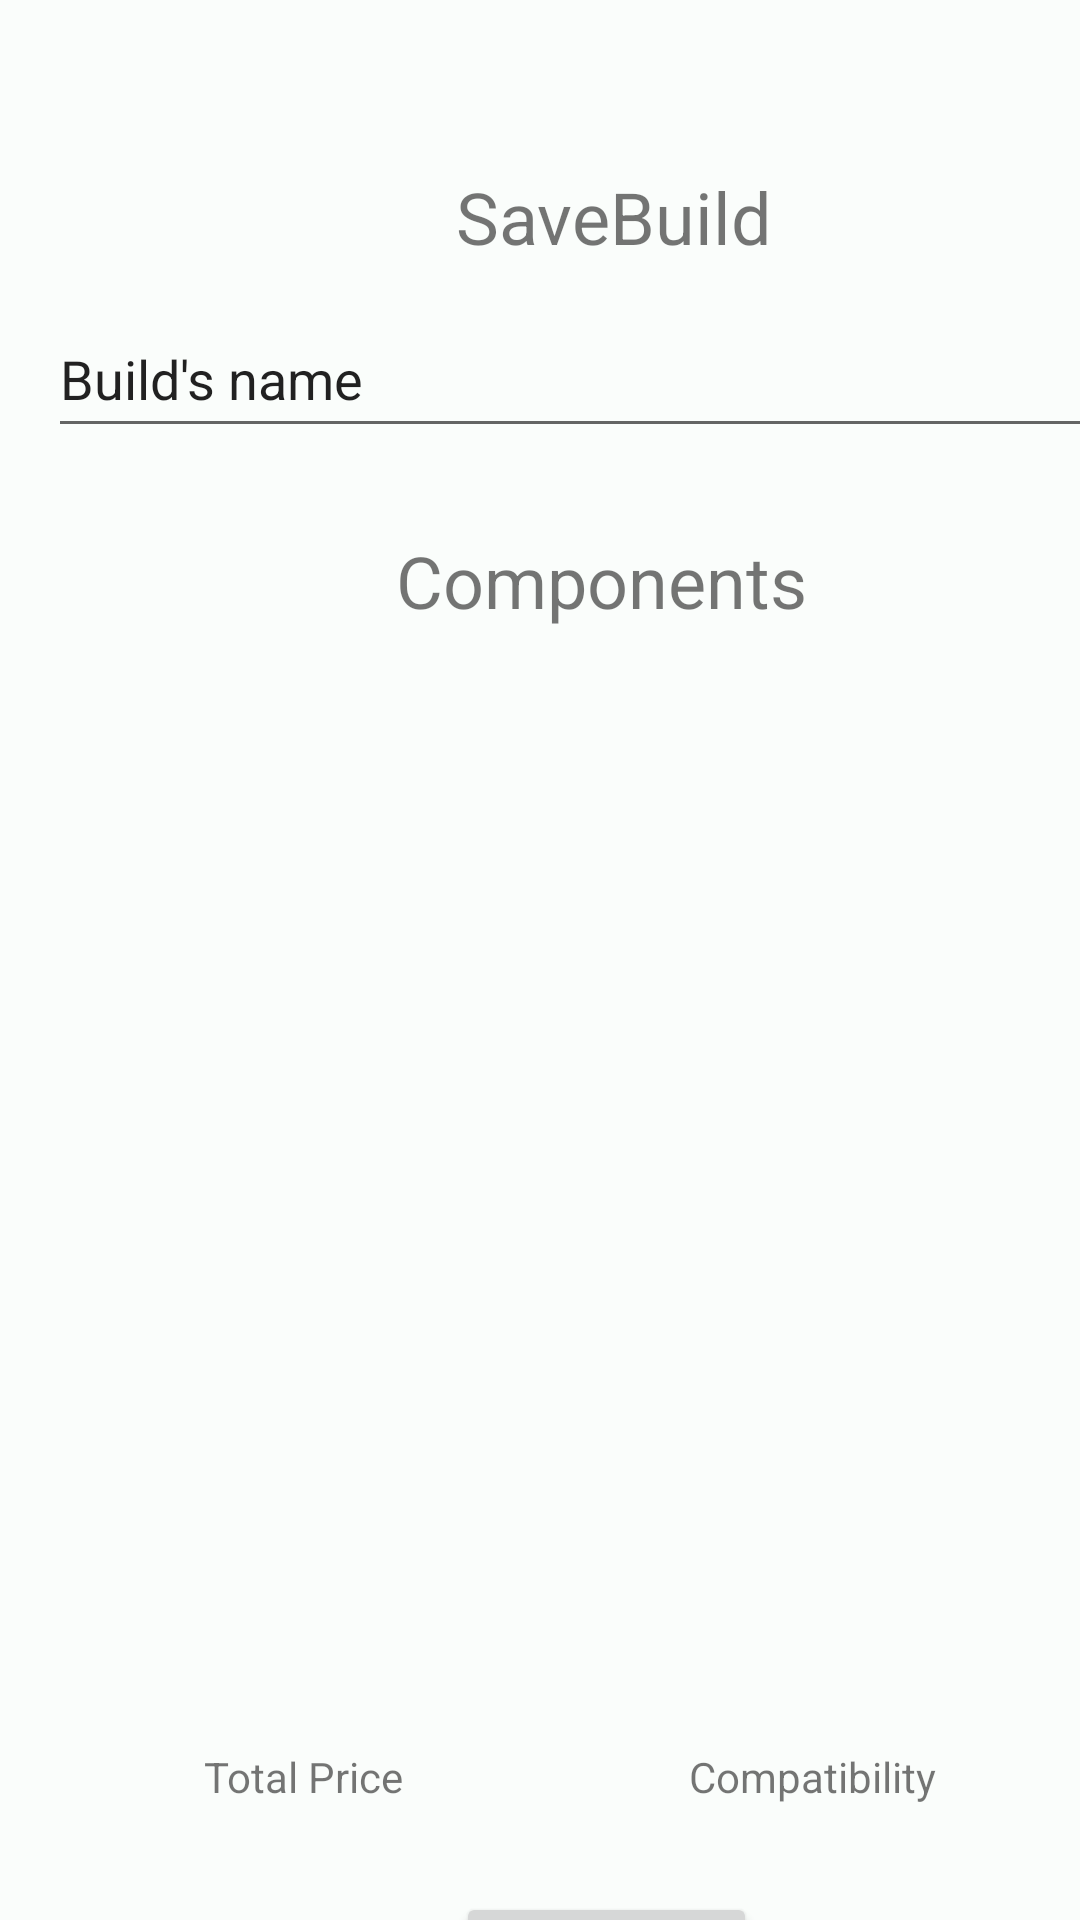

Produce the Android XML layout that renders to this screen, including the resource entries it uses.
<!-- AndroidManifest.xml: application theme Theme.PCCreator -->
<!-- res/layout/activity_save_build.xml -->
<?xml version="1.0" encoding="utf-8"?>
<androidx.constraintlayout.widget.ConstraintLayout xmlns:android="http://schemas.android.com/apk/res/android"
    xmlns:app="http://schemas.android.com/apk/res-auto"
    xmlns:tools="http://schemas.android.com/tools"
    android:layout_width="match_parent"
    android:layout_height="match_parent"
    android:onClick="hideKeyboard"
    tools:context=".SaveBuild">

    <TextView
        android:id="@+id/textView16"
        android:layout_width="wrap_content"
        android:layout_height="wrap_content"
        android:layout_marginStart="152dp"
        android:layout_marginTop="56dp"
        android:text="SaveBuild"
        android:textSize="24sp"
        app:layout_constraintStart_toStartOf="parent"
        app:layout_constraintTop_toTopOf="parent" />

    <ImageView
        android:id="@+id/iconarrowback"
        android:layout_width="55dp"
        android:layout_height="46dp"
        android:layout_marginStart="16dp"
        android:layout_marginTop="16dp"
        app:layout_constraintStart_toStartOf="parent"
        app:layout_constraintTop_toTopOf="parent"
        app:srcCompat="@drawable/ic_arrow_back" />

    <EditText
        android:id="@+id/editTextTextBuildName"
        android:layout_width="372dp"
        android:layout_height="49dp"
        android:layout_marginStart="16dp"
        android:layout_marginTop="12dp"
        android:ems="10"
        android:inputType="textPersonName"
        android:minHeight="48dp"
        android:text="Build's name"
        app:layout_constraintStart_toStartOf="parent"
        app:layout_constraintTop_toBottomOf="@+id/textView16" />

    <TextView
        android:id="@+id/textView17"
        android:layout_width="wrap_content"
        android:layout_height="wrap_content"
        android:layout_marginStart="132dp"
        android:layout_marginTop="28dp"
        android:text="Components"
        android:textSize="24sp"
        app:layout_constraintStart_toStartOf="parent"
        app:layout_constraintTop_toBottomOf="@+id/editTextTextBuildName" />

    <androidx.recyclerview.widget.RecyclerView
        android:id="@+id/recyclerView2"
        android:layout_width="406dp"
        android:layout_height="361dp"
        app:layout_constraintBottom_toBottomOf="parent"
        app:layout_constraintEnd_toEndOf="parent"
        app:layout_constraintHorizontal_bias="0.4"
        app:layout_constraintStart_toStartOf="parent"
        app:layout_constraintTop_toBottomOf="@+id/textView17"
        app:layout_constraintVertical_bias="0.0" />

    <TextView
        android:id="@+id/textView22"
        android:layout_width="wrap_content"
        android:layout_height="wrap_content"
        android:layout_marginStart="68dp"
        android:layout_marginTop="12dp"
        android:text="Total Price"
        app:layout_constraintStart_toStartOf="parent"
        app:layout_constraintTop_toBottomOf="@+id/recyclerView2" />

    <TextView
        android:id="@+id/textViewPrice"
        android:layout_width="wrap_content"
        android:layout_height="wrap_content"
        android:layout_marginStart="72dp"
        android:layout_marginTop="8dp"
        android:text="               "
        app:layout_constraintStart_toStartOf="parent"
        app:layout_constraintTop_toBottomOf="@+id/textView22"
        tools:ignore="SpeakableTextPresentCheck" />

    <TextView
        android:id="@+id/textView23"
        android:layout_width="wrap_content"
        android:layout_height="wrap_content"
        android:layout_marginTop="12dp"
        android:layout_marginEnd="48dp"
        android:text="Compatibility"
        app:layout_constraintEnd_toEndOf="parent"
        app:layout_constraintTop_toBottomOf="@+id/recyclerView2" />

    <Button
        android:id="@+id/buttonsave"
        android:layout_width="wrap_content"
        android:layout_height="wrap_content"
        android:layout_marginStart="152dp"
        android:layout_marginTop="60dp"
        android:text="Save Build"
        app:layout_constraintBottom_toBottomOf="parent"
        app:layout_constraintStart_toStartOf="parent"
        app:layout_constraintTop_toBottomOf="@+id/recyclerView2"
        app:layout_constraintVertical_bias="0.0" />

    <TextView
        android:id="@+id/textViewComp"
        android:layout_width="wrap_content"
        android:layout_height="wrap_content"
        android:layout_marginTop="4dp"
        android:layout_marginEnd="60dp"
        android:text="                "
        app:layout_constraintEnd_toEndOf="parent"
        app:layout_constraintTop_toBottomOf="@+id/textView23"
        tools:ignore="SpeakableTextPresentCheck" />

</androidx.constraintlayout.widget.ConstraintLayout>
<!-- resources referenced by this layout -->
<resources>
  <style name="Theme.PCCreator" parent="Theme.MaterialComponents.DayNight.DarkActionBar">
          <item name="colorPrimary">@color/md_theme_light_primary</item>
          <item name="colorOnPrimary">@color/md_theme_light_onPrimary</item>
          <item name="colorPrimaryContainer">@color/md_theme_light_primaryContainer</item>
          <item name="colorOnPrimaryContainer">@color/md_theme_light_onPrimaryContainer</item>
          <item name="colorSecondary">@color/md_theme_light_secondary</item>
          <item name="colorOnSecondary">@color/md_theme_light_onSecondary</item>
          <item name="colorSecondaryContainer">@color/md_theme_light_secondaryContainer</item>
          <item name="colorOnSecondaryContainer">@color/md_theme_light_onSecondaryContainer</item>
          <item name="colorTertiary">@color/md_theme_light_tertiary</item>
          <item name="colorOnTertiary">@color/md_theme_light_onTertiary</item>
          <item name="colorTertiaryContainer">@color/md_theme_light_tertiaryContainer</item>
          <item name="colorOnTertiaryContainer">@color/md_theme_light_onTertiaryContainer</item>
          <item name="colorError">@color/md_theme_light_error</item>
          <item name="colorErrorContainer">@color/md_theme_light_errorContainer</item>
          <item name="colorOnError">@color/md_theme_light_onError</item>
          <item name="colorOnErrorContainer">@color/md_theme_light_onErrorContainer</item>
          <item name="android:colorBackground">@color/md_theme_light_background</item>
          <item name="colorOnBackground">@color/md_theme_light_onBackground</item>
          <item name="colorSurface">@color/md_theme_light_surface</item>
          <item name="colorOnSurface">@color/md_theme_light_onSurface</item>
          <item name="colorSurfaceVariant">@color/md_theme_light_surfaceVariant</item>
          <item name="colorOnSurfaceVariant">@color/md_theme_light_onSurfaceVariant</item>
          <item name="colorOutline">@color/md_theme_light_outline</item>
          <item name="colorOnSurfaceInverse">@color/md_theme_light_inverseOnSurface</item>
          <item name="colorSurfaceInverse">@color/md_theme_light_inverseSurface</item>
          <item name="colorPrimaryInverse">@color/md_theme_light_primaryInverse</item>
      </style>
  <color name="md_theme_light_primary">#006A64</color>
  <color name="md_theme_light_onPrimary">#FFFFFF</color>
  <color name="md_theme_light_primaryContainer">#71F7ED</color>
  <color name="md_theme_light_onPrimaryContainer">#00201D</color>
  <color name="md_theme_light_secondary">#4A6361</color>
  <color name="md_theme_light_onSecondary">#FFFFFF</color>
  <color name="md_theme_light_secondaryContainer">#CCE8E5</color>
  <color name="md_theme_light_onSecondaryContainer">#051F1D</color>
  <color name="md_theme_light_tertiary">#48617B</color>
  <color name="md_theme_light_onTertiary">#FFFFFF</color>
  <color name="md_theme_light_tertiaryContainer">#CFE5FF</color>
  <color name="md_theme_light_onTertiaryContainer">#001D34</color>
  <color name="md_theme_light_error">#BA1B1B</color>
  <color name="md_theme_light_errorContainer">#FFDAD4</color>
  <color name="md_theme_light_onError">#FFFFFF</color>
  <color name="md_theme_light_onErrorContainer">#410001</color>
  <color name="md_theme_light_background">#FAFDFB</color>
  <color name="md_theme_light_onBackground">#191C1C</color>
  <color name="md_theme_light_surface">#FAFDFB</color>
  <color name="md_theme_light_onSurface">#191C1C</color>
  <color name="md_theme_light_surfaceVariant">#DAE4E2</color>
  <color name="md_theme_light_onSurfaceVariant">#3F4947</color>
  <color name="md_theme_light_outline">#6F7978</color>
  <color name="md_theme_light_inverseOnSurface">#EFF1F0</color>
  <color name="md_theme_light_inverseSurface">#2D3130</color>
  <color name="md_theme_light_primaryInverse">#4FDAD1</color>
</resources>
